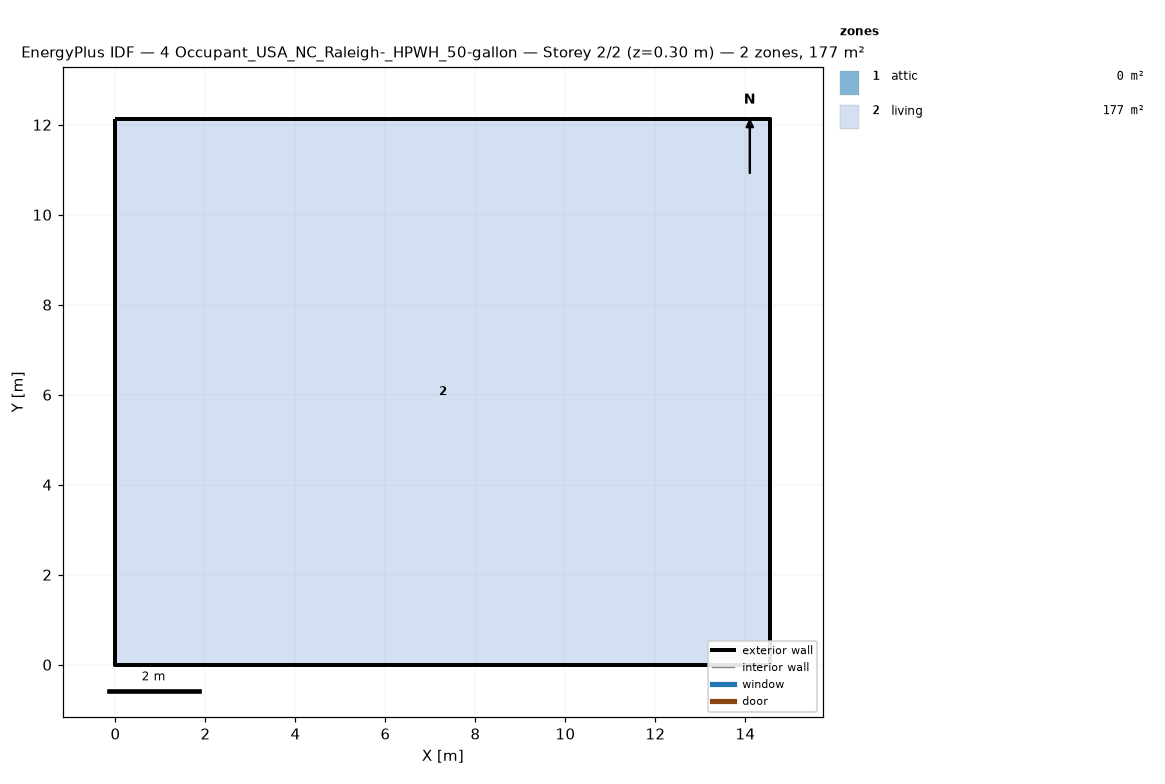
=== STOREY PLAN SPEC (per zone: floor XY polygon, exterior-wall plan segments, windows/doors) ===
zone 1: attic  (0.0 m²)
  exterior wall: (14.55, 0.00) – (14.55, 12.13) – (14.55, 6.06)  [18.2 m]
  exterior wall: (0.00, 12.13) – (0.00, 0.00) – (0.00, 6.06)  [18.2 m]
zone 2: living  (176.5 m²)
  floor: (0.00, 0.00) (0.00, 12.13) (14.55, 12.13) (14.55, 0.00)
  exterior wall: (0.00, 0.00) – (14.55, 0.00)  [14.6 m]
  exterior wall: (14.55, 0.00) – (14.55, 12.13)  [12.1 m]
  exterior wall: (14.55, 12.13) – (0.00, 12.13)  [14.6 m]
  exterior wall: (0.00, 12.13) – (0.00, 0.00)  [12.1 m]

=== DERIVED (storey summary) ===
Building: 4 Occupant_USA_NC_Raleigh-_HPWH_50-gallon
Storey: 2 of 2  (floor level z = 0.30 m)
Storey gross floor area: 176.5 m²
Zones on this storey: 2
  - attic: floor 0.0 m²; exterior wall 36.4 m (24.5 m²); WWR 0.0%
  - living: floor 176.5 m²; exterior wall 53.4 m (146.4 m²); WWR 0.0%
Zone adjacency: (none detected)